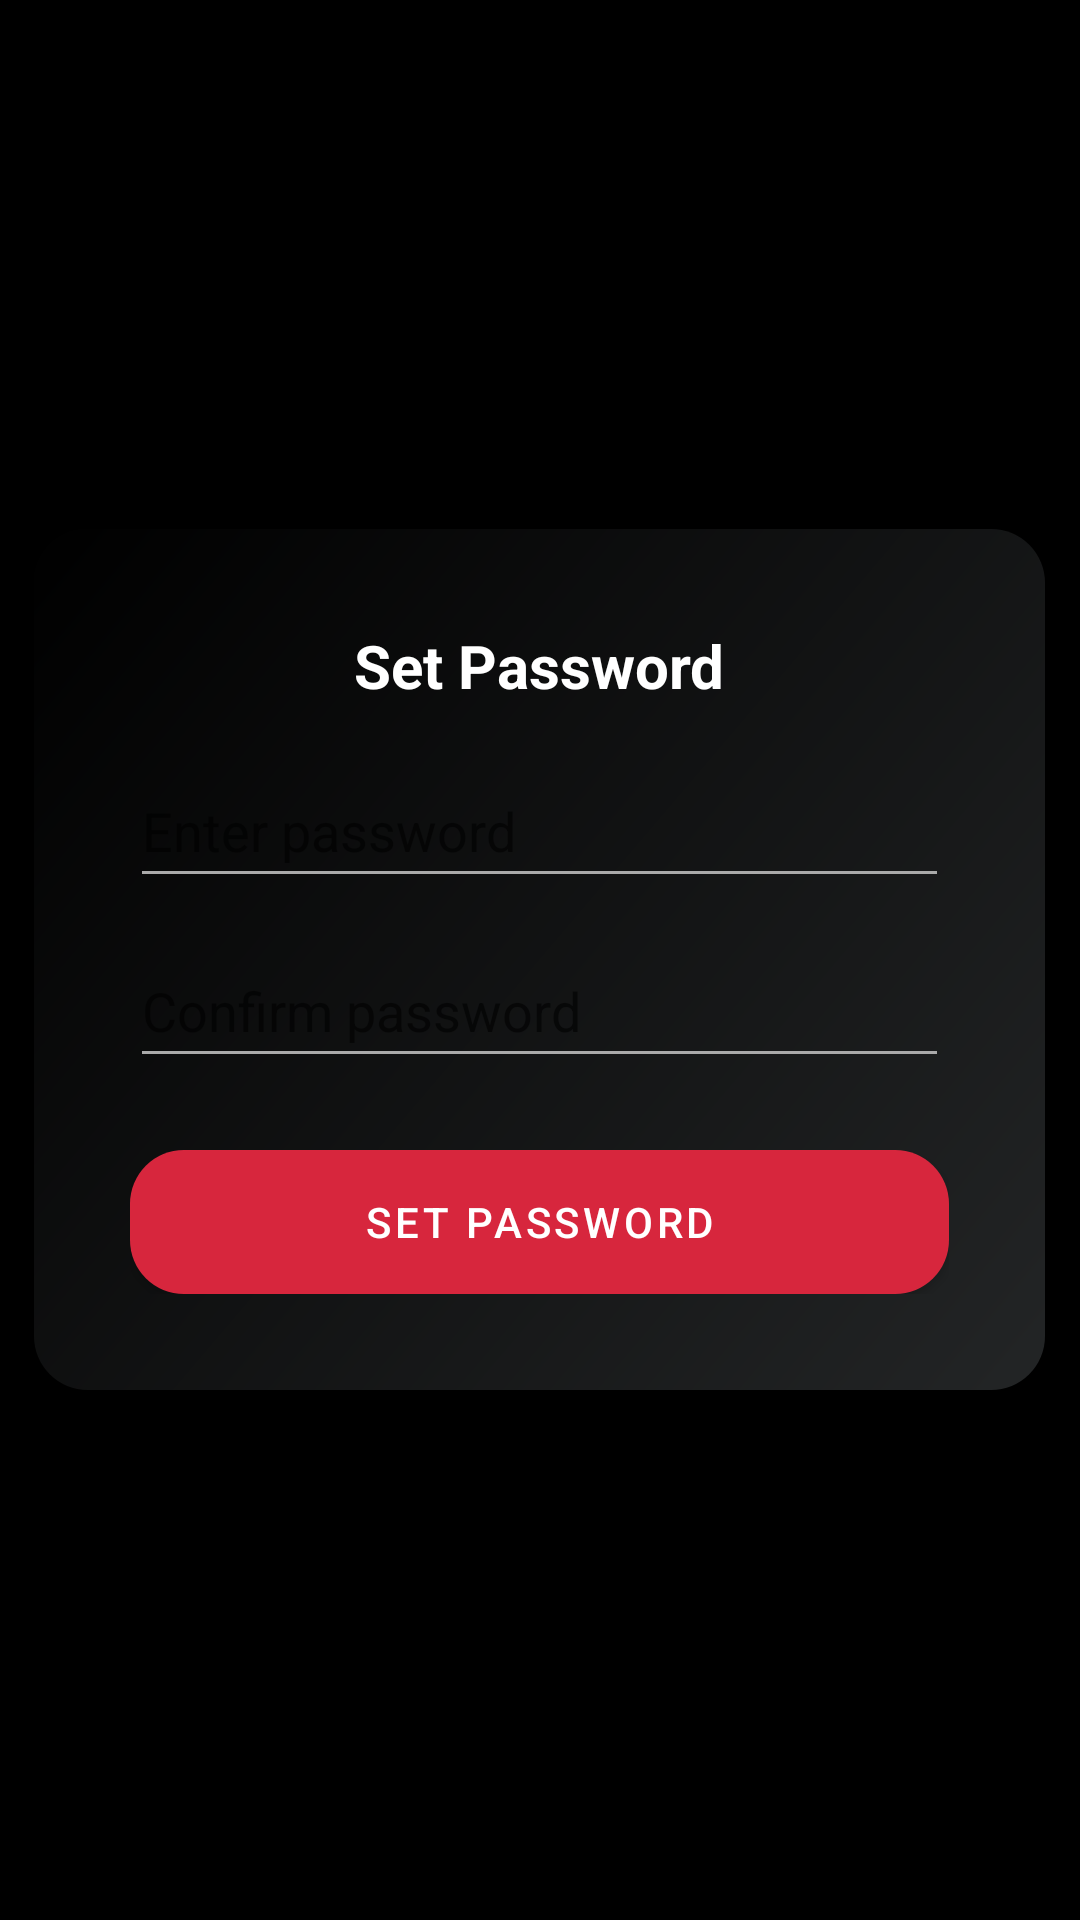

Layout XML and referenced resources for this Android screen:
<!-- AndroidManifest.xml: application theme Theme.Cerberus -->
<!-- res/layout/fragment_password_setup.xml -->
<?xml version="1.0" encoding="utf-8"?>
<FrameLayout
    xmlns:android="http://schemas.android.com/apk/res/android"
    xmlns:app="http://schemas.android.com/apk/res-auto"
    android:layout_width="match_parent"
    android:layout_height="match_parent"
    android:background="@color/black">

    <LinearLayout
        android:layout_width="337dp"
        android:layout_height="wrap_content"
        android:layout_gravity="center"
        android:background="@drawable/bg_gradient_black"
        android:gravity="center_horizontal"
        android:orientation="vertical"
        android:padding="32dp">

        <TextView
            android:id="@+id/password_setup_title"
            android:layout_width="wrap_content"
            android:layout_height="wrap_content"
            android:layout_marginBottom="16dp"
            android:text="@string/set_password"
            android:textSize="20sp"
            android:textStyle="bold"
            android:textColor="@android:color/white"/>

        <EditText
            android:id="@+id/password_input"
            android:layout_width="match_parent"
            android:layout_height="48dp"
            android:layout_marginBottom="12dp"
            android:hint="@string/enter_password"
            android:inputType="textPassword"
            android:textColor="@android:color/white"
            android:backgroundTint="@android:color/darker_gray"
            android:importantForAutofill="no"/>

        <EditText
            android:id="@+id/password_confirm_input"
            android:layout_width="match_parent"
            android:layout_height="48dp"
            android:layout_marginBottom="24dp"
            android:hint="@string/confirm_password"
            android:inputType="textPassword"
            android:textColor="@android:color/white"
            android:backgroundTint="@android:color/darker_gray"
            android:importantForAutofill="no"/>

        <com.google.android.material.button.MaterialButton
            android:id="@+id/confirm_button"
            android:layout_width="match_parent"
            android:layout_height="wrap_content"
            android:text="@string/set_password"
            android:textColor="@android:color/white"
            android:background="@drawable/bg_gradient_red"
            app:iconGravity="textStart"/>
    </LinearLayout>
</FrameLayout>
<!-- resources referenced by this layout -->
<resources>
  <color name="black">#000000</color>
  <!-- drawable bg_gradient_black (drawable) -->
  <shape xmlns:android="http://schemas.android.com/apk/res/android">
      <gradient
          android:type="linear"
          android:angle="135"
          android:startColor="@color/black_gradient_start"
          android:endColor="@color/black_gradient_end"/>
      <corners android:radius="18dp"/>
  </shape>
  <!-- drawable bg_gradient_red (drawable) -->
  <shape xmlns:android="http://schemas.android.com/apk/res/android" android:shape="rectangle">
      <gradient
          android:type="linear"
          android:angle="135"
          android:startColor="@color/red_gradient_start"
          android:endColor="@color/red_gradient_end"/>
      <corners android:radius="18dp"/>
  </shape>
  <string name="confirm_password">Confirm password</string>
  <string name="enter_password">Enter password</string>
  <string name="set_password">Set Password</string>
  <style name="Theme.Cerberus" parent="Theme.MaterialComponents.DayNight.NoActionBar">
          <item name="colorPrimary">@color/red_primary</item>
          <item name="colorPrimaryVariant">@color/red_dark</item>
          <item name="colorOnPrimary">@color/white</item>
          <item name="colorSecondary">@color/red_primary</item>
          <item name="colorOnSecondary">@color/white</item>
          <item name="android:colorBackground">@color/black</item>
          <item name="colorSurface">@color/surface_black</item>
          <item name="colorOnSurface">@color/white</item>
          <item name="colorAccent">@color/red_primary</item>
          <item name="android:windowBackground">@drawable/bg_gradient_black</item>
      </style>
  <color name="black_gradient_start">#232526</color>
  <color name="black_gradient_end">#000000</color>
  <color name="red_gradient_start">#D7263D</color>
  <color name="red_gradient_end">#A41320</color>
  <color name="red_primary">#D7263D</color>
  <color name="red_dark">#A41320</color>
  <color name="white">#FFFFFF</color>
  <color name="surface_black">#1A1A1A</color>
</resources>
